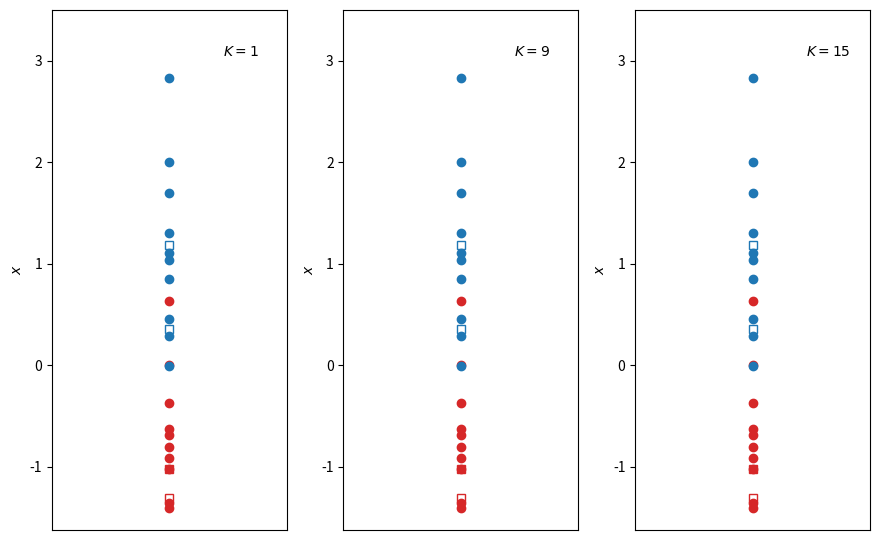

This chart was generated by the following Python code:
"""
E5 - Lista 2
[redacted]
"""

import os
import numpy as np
import matplotlib.pyplot as plt


def knn(K, x, classes):
    vect = np.empty((0, 2))
    kk = len(classes)  # No. of classes
    for k in range(kk):
        for n in classes[k]:
            vect = np.vstack((vect, np.array((k, np.linalg.norm(n-x)**2))))
    sorted = vect[vect[0:, 1].argsort()]
    K_k = sorted[0:K, 0]
    classif = np.zeros((kk,))
    for k in range(kk):
        classif[k] = len(K_k[K_k == k])/K

    return classif


if __name__ == '__main__':
    # Verify if Figures folder exists
    print("\nThe current dir is: {:s}".format(os.getcwd()))
    FOLDER = './Figures'
    if os.path.isdir(FOLDER):
        print('Figures folder already exists.')
    else:
        print('Creating folder...')
        os.mkdir(FOLDER)
        print('Figures folder created.')

    # Definitions:
    sigma_c1 = 1
    sigma_c2 = 1
    mu_c1 = -1
    mu_c2 = 1
    c1 = sigma_c1*np.random.randn(10) + mu_c1
    c2 = sigma_c2*np.random.randn(10) + mu_c2

    # computing
    c1_unknown = sigma_c1*np.random.randn(2) + mu_c1
    c2_unknown = sigma_c2*np.random.randn(2) + mu_c2


    c1_1 = np.zeros((3,))
    c1_2 = np.zeros((3,))
    c2_1 = np.zeros((3,))
    c2_2 = np.zeros((3,))
    K = (1, 9, 15)
    for k in range(3):
        # Unknown c1:
        px = knn(K[k], c1_unknown[0], (c1,c2))
        c1_1[k] = np.argmax(px)
        px = knn(K[k], c1_unknown[1], (c1,c2))
        c1_2[k] = np.argmax(px)
        # Unknown c2:
        px = knn(K[k], c2_unknown[0], (c1,c2))
        c2_1[k] = np.argmax(px)
        px = knn(K[k], c2_unknown[1], (c1,c2))
        c2_2[k] = np.argmax(px)

    # Plotting
    # Make it nice:
    WIDTH = 8.9
    GOLDEN_RATIO = (1 + np.sqrt(5))/2
    HEIGHT = WIDTH/GOLDEN_RATIO
    fig1 = plt.figure('1º Caso', figsize=(WIDTH, HEIGHT))
    for idx in range(1, 4):
        ax = fig1.add_subplot(1, 3, idx)
        ax.plot(np.zeros((10,)), c1, 'o', color='tab:red')
        if c1_1[idx-1] == 0:
            res1_1 = 's'
        else:
            res1_1 = 'x'
        ax.plot(c1_unknown[0], res1_1, color='tab:red', mfc='none')
        if c1_2[idx-1] == 0:
            res1_2 = 's'
        else:
            res1_2 = 'x'
        ax.plot(c1_unknown[1], res1_2, color='tab:red', mfc='none')
        ax.plot(np.zeros((10,)), c2, 'o', color='tab:blue')
        if c2_1[idx-1] == 1:
            res2_1 = 's'
        else:
            res2_1 = 'x'
        ax.plot(c2_unknown[0], res2_1, color='tab:blue', mfc='none')
        if c2_2[idx-1] == 1:
            res2_2 = 's'
        else:
            res2_2 = 'x'
        ax.plot(c2_unknown[1], res2_2, color='tab:blue', mfc='none')
        ax.text(0.025, ax.get_ylim()[1],
                '$K={}$'.format(K[idx-1]))
        ax.set_ylim((ax.get_ylim()[0], ax.get_ylim()[1]*1.15))
        ax.set_xticks([])
        ax.set_ylabel('$x$')
    fig1.tight_layout()
    
    fig1.savefig(FOLDER+'/E5_Fig1.eps', format='eps', bbox_inches='tight')
    fig1.savefig(FOLDER+'/E5_Fig1.png', format='png', bbox_inches='tight')

    plt.show()